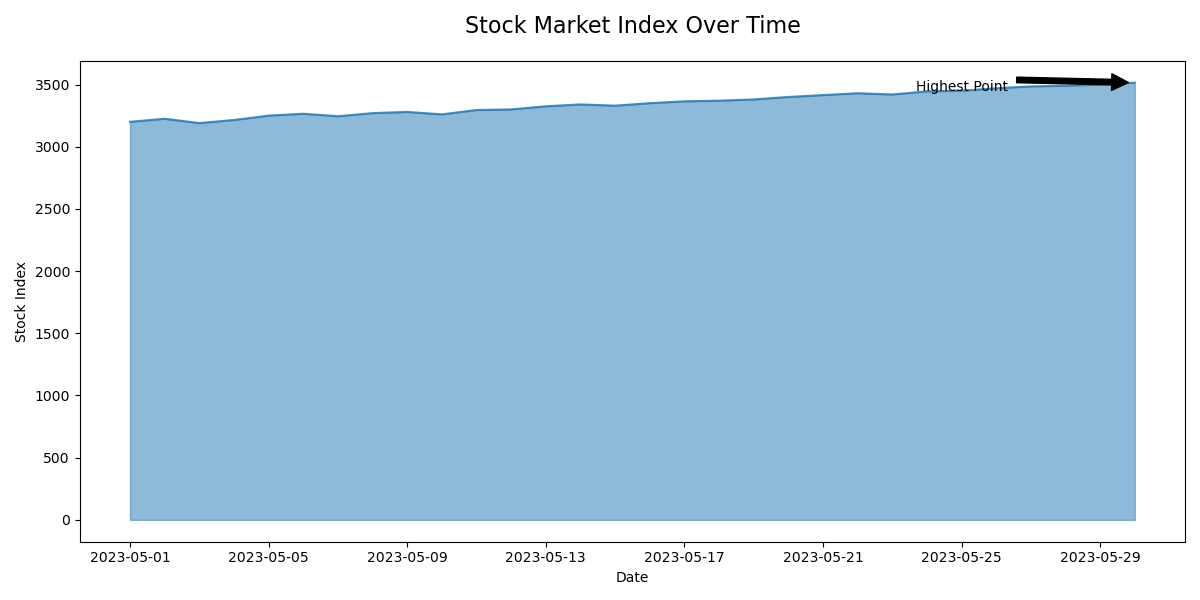

Source data for this figure (header and first rows):
Date, Stock_Index
2023-05-01, 3200
2023-05-02, 3225
2023-05-03, 3190
2023-05-04, 3215
2023-05-05, 3250
2023-05-06, 3265
2023-05-07, 3245
2023-05-08, 3270
2023-05-09, 3280
2023-05-10, 3260
2023-05-11, 3295
2023-05-12, 3300
2023-05-13, 3325
2023-05-14, 3340
2023-05-15, 3330
2023-05-16, 3350
2023-05-17, 3365
2023-05-18, 3370
2023-05-19, 3380
2023-05-20, 3400
2023-05-21, 3415
2023-05-22, 3430
2023-05-23, 3420
2023-05-24, 3445
2023-05-25, 3450
2023-05-26, 3470
2023-05-27, 3485
2023-05-28, 3490
2023-05-29, 3500
2023-05-30, 3515
